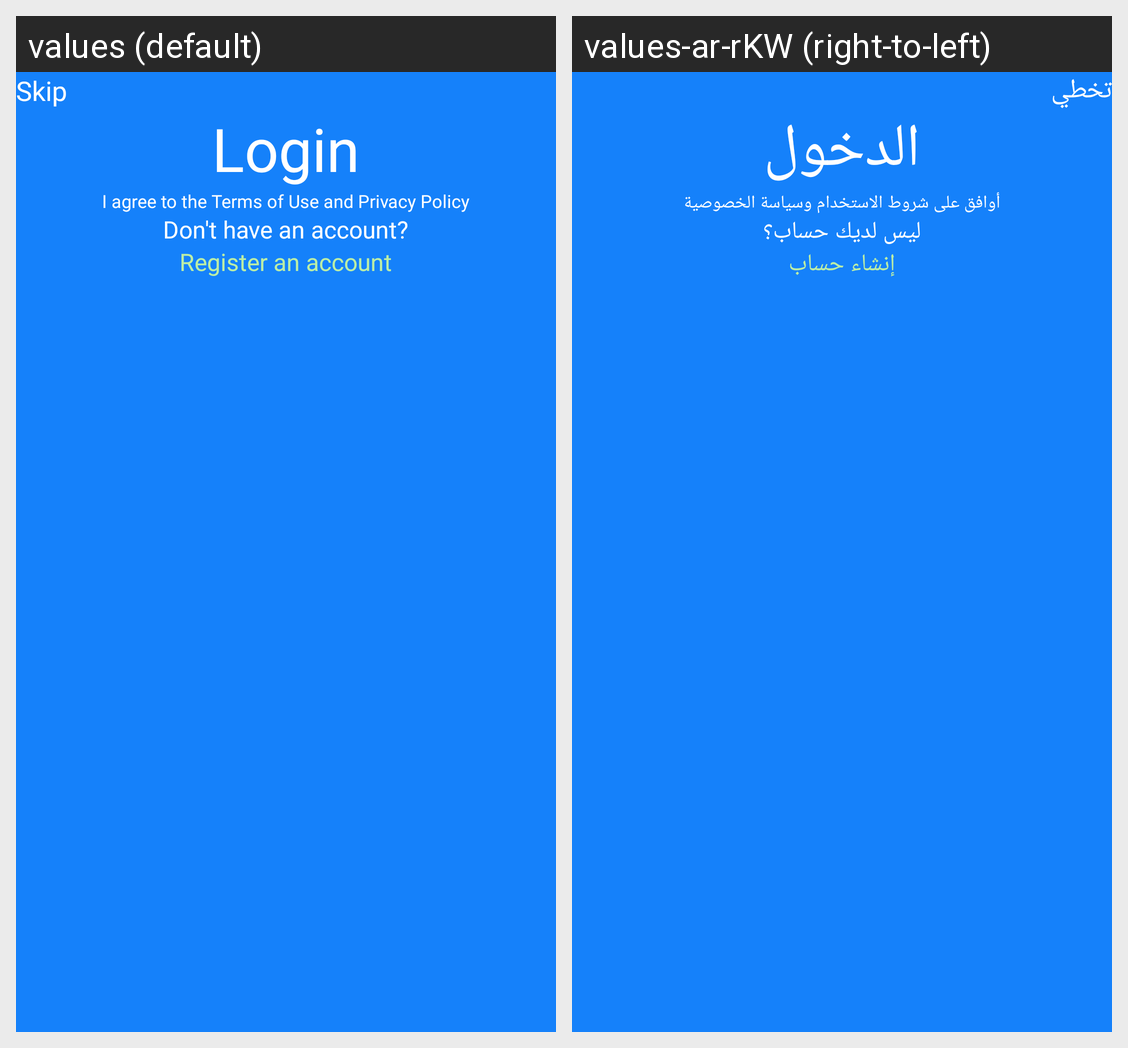

The Android screen above is rendered under two locales of the same app. Produce the string resources it draws, with the default and per-locale values.
Android screen res/layout/activity_login.xml rendered under 2 locales, left to right: values (default), values-ar-rKW (right-to-left). Device: Nexus 5 (rendered at 1080×1920; each locale shown at half size, 540×960, under a caption strip naming it); theme Theme.Mawed.
Strings drawn on this screen, with the default value and each locale's value (text and hints the layout hard-codes, and strings that could not be matched under every locale, appear in the picture but are not listed):

skip
  values: Skip
  values-ar-rKW: تخطي

auth
  values: Login
  values-ar-rKW: الدخول

agreement_terms
  values: I agree to the Terms of Use and Privacy Policy
  values-ar-rKW: أوافق على شروط الاستخدام وسياسة الخصوصية

don_have_account
  values: Don't have an account?
  values-ar-rKW: ليس لديك حساب؟

register_account
  values: Register an account
  values-ar-rKW: إنشاء حساب
